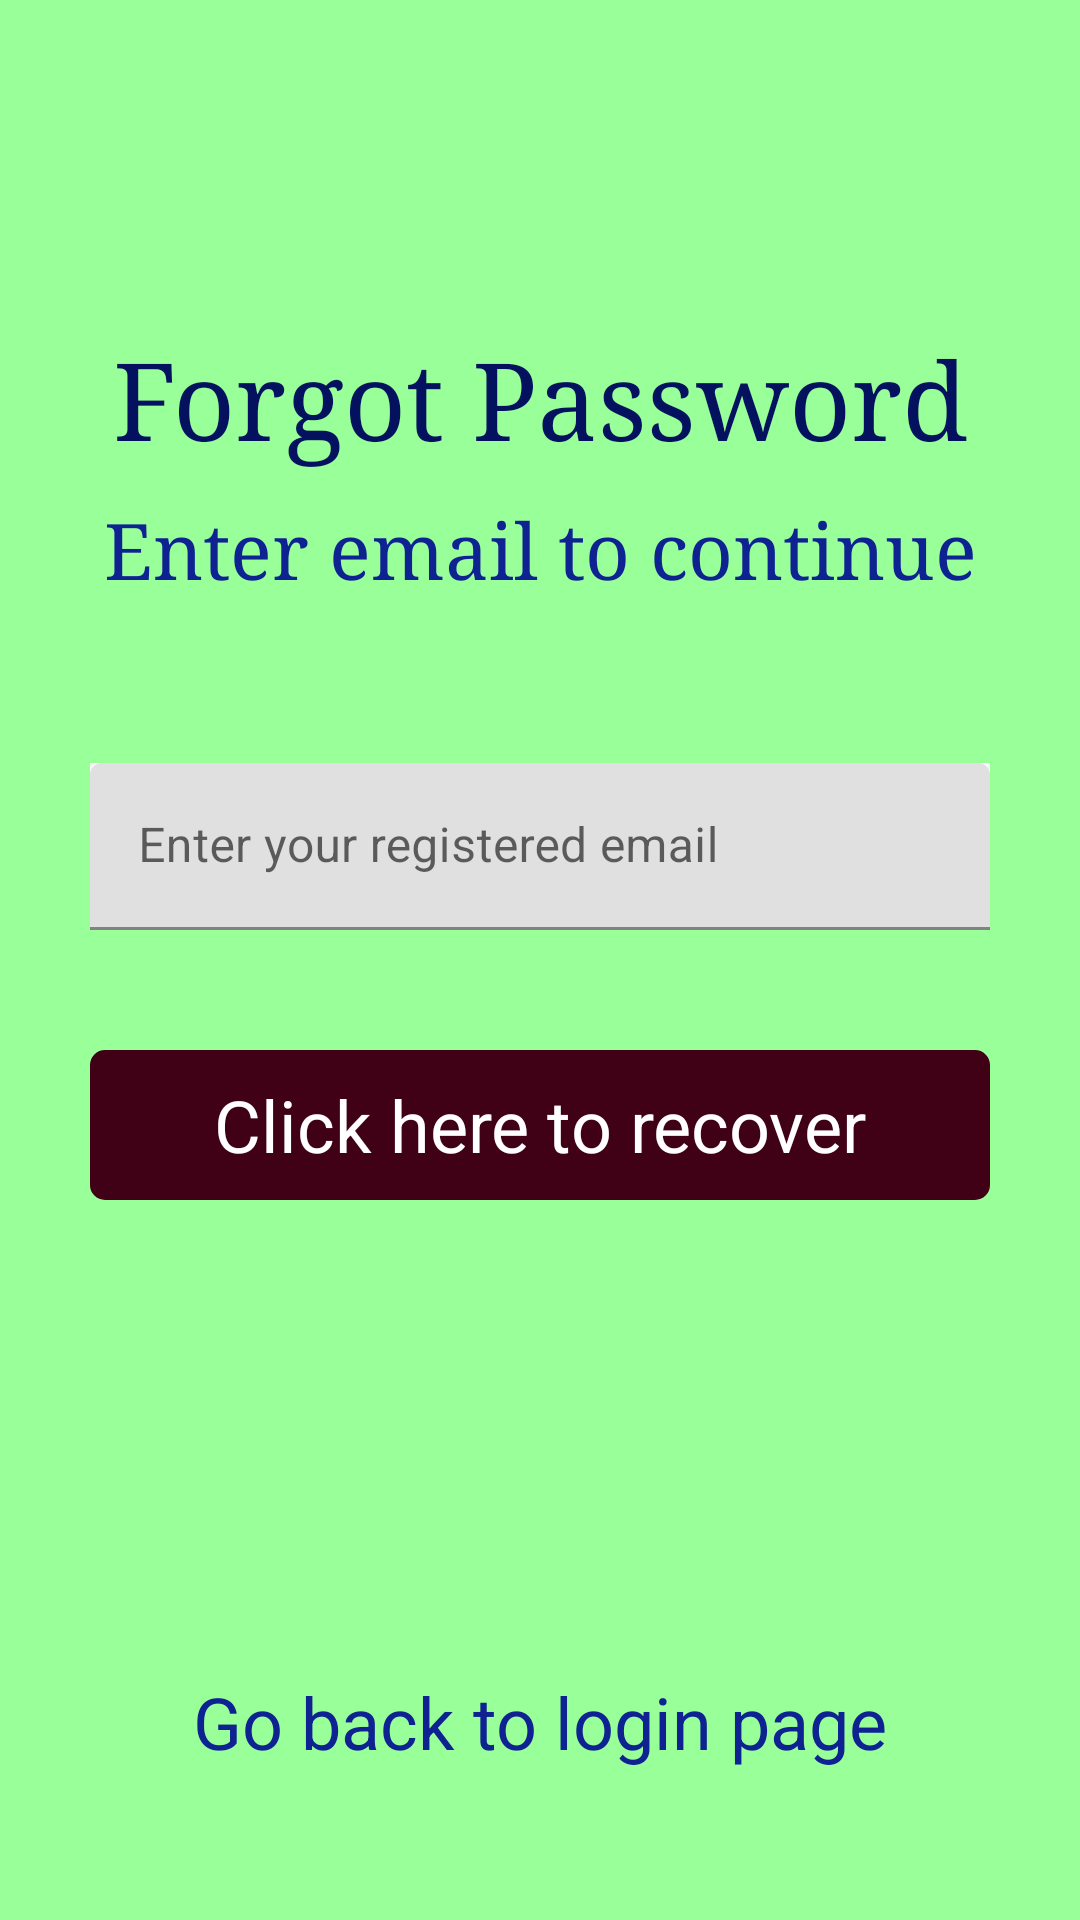

Layout XML and referenced resources for this Android screen:
<!-- AndroidManifest.xml: application theme Theme.NotesApp -->
<!-- res/layout/activity_forgot_password.xml -->
<?xml version="1.0" encoding="utf-8"?>

<RelativeLayout xmlns:android="http://schemas.android.com/apk/res/android"
    xmlns:app="http://schemas.android.com/apk/res-auto"
    xmlns:tools="http://schemas.android.com/tools"
    android:layout_width="match_parent"
    android:layout_height="match_parent"
    tools:context=".forgotPassword"
    android:background="#f9f9">

    <RelativeLayout
        android:layout_width="match_parent"
        android:layout_height="wrap_content"
        android:id="@+id/centerLine3"
        android:layout_centerInParent="true">

    </RelativeLayout>


    <LinearLayout
        android:layout_width="match_parent"
        android:layout_height="wrap_content"
        android:layout_marginLeft="30dp"
        android:layout_marginRight="30dp"
        android:layout_marginBottom="120dp"
        android:layout_above="@id/centerLine3"
        android:orientation="vertical">


        <TextView
            android:layout_width="match_parent"
            android:layout_height="wrap_content"
            android:fontFamily="serif"
            android:gravity="center_horizontal"
            android:text="@string/forgot_password"
            android:textAlignment="center"
            android:textColor="#03115E"
            android:textSize="36sp">

        </TextView>

        <TextView
            android:layout_width="match_parent"
            android:layout_height="wrap_content"
            android:layout_marginTop="10dp"
            android:fontFamily="serif"
            android:gravity="center"
            android:text="@string/enter_email_to_continue"
            android:textAlignment="center"
            android:textColor="#0E2291"
            android:textSize="26sp">

        </TextView>

    </LinearLayout>

    <com.google.android.material.textfield.TextInputLayout
        android:layout_width="match_parent"
        android:layout_height="wrap_content"
        android:layout_above="@id/centerLine3"
        android:layout_marginBottom="10dp"
        android:background="#f9f9f9"
        android:layout_marginLeft="30dp"
        android:layout_marginRight="30dp"
        android:id="@+id/user_email">
    <EditText
        android:layout_width="match_parent"
        android:layout_height="wrap_content"
        android:id="@+id/registered_emil"
        android:hint="@string/enter_registered_email"
        android:inputType="textEmailAddress">

    </EditText>
    </com.google.android.material.textfield.TextInputLayout>

    <RelativeLayout
        android:layout_width="match_parent"
        android:layout_height="50dp"
        android:layout_marginLeft="30dp"
        android:layout_marginRight="30dp"
        android:layout_marginTop="30dp"
        android:background="@drawable/button"
        android:layout_below="@id/user_email"
        android:id="@+id/forgot_button"
        >

        <TextView
            android:layout_width="wrap_content"
            android:layout_height="wrap_content"
            android:text="@string/click_here_to_recover"
            android:layout_marginStart="8dp"
            android:textSize="24sp"
            android:layout_centerInParent="true"
            android:textColor="@color/white"
            android:layout_marginLeft="8dp" >

        </TextView>


    </RelativeLayout>

    <TextView
        android:layout_width="match_parent"
        android:layout_height="wrap_content"
        android:layout_alignParentBottom="true"
        android:text="@string/go_back_to_login_page"
        android:textSize="24sp"
        android:layout_marginLeft="30dp"
        android:layout_marginRight="30dp"
        android:layout_marginBottom="50dp"
        android:textAlignment="center"
        android:gravity="center"
        android:id="@+id/goto_login"
        android:textColor="#0E2291">
    </TextView>
</RelativeLayout>
<!-- resources referenced by this layout -->
<resources>
  <color name="white">#FFFFFFFF</color>
  <!-- drawable button (drawable) -->
  <?xml version="1.0" encoding="utf-8"?>
  
  <shape xmlns:android="http://schemas.android.com/apk/res/android">
     <solid android:color="#400116">
  
     </solid>
      <corners android:radius="5dp">
  
      </corners>
  </shape>
  <string name="click_here_to_recover">Click here to recover</string>
  <string name="enter_email_to_continue">Enter email to continue</string>
  <string name="enter_registered_email">Enter your registered email</string>
  <string name="forgot_password">Forgot Password</string>
  <string name="go_back_to_login_page">Go back to login page</string>
  <style name="Theme.NotesApp" parent="Theme.MaterialComponents.DayNight.DarkActionBar">
          
          <item name="colorPrimary">@color/black</item>
          <item name="colorPrimaryVariant">@color/black</item>
          <item name="colorOnPrimary">@color/white</item>
          
          <item name="colorSecondary">@color/teal_200</item>
          <item name="colorSecondaryVariant">@color/teal_700</item>
          <item name="colorOnSecondary">@color/black</item>
          
          <item name="android:statusBarColor" tools:targetApi="l">?attr/colorPrimaryVariant</item>
          
      </style>
  <color name="black">#FF000000</color>
  <color name="teal_200">#FF03DAC5</color>
  <color name="teal_700">#FF018786</color>
</resources>
